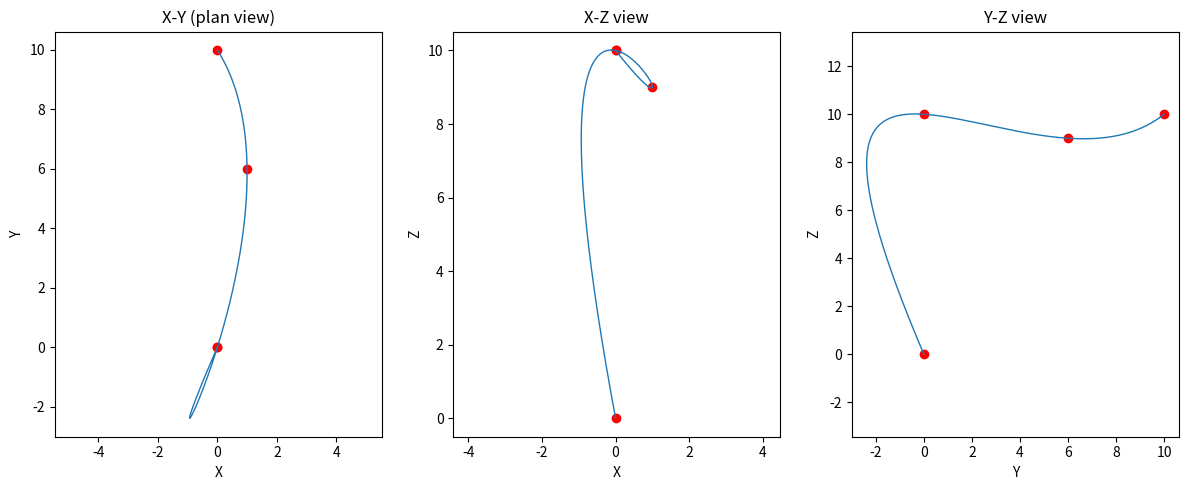
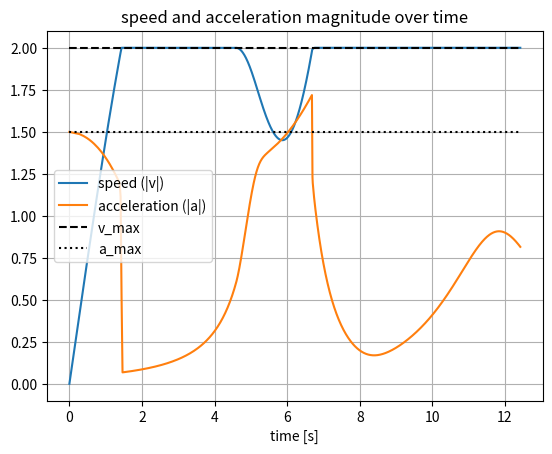

These figures' Python source, in order:
#!/usr/bin/env python3
import numpy as np
from scipy.interpolate import CubicSpline
import matplotlib.pyplot as plt

# ------------------------
# User settings
# ------------------------
waypoints = np.array([
    [0.0, 0.0, 0.0],
    [0.0, 0.0, 10.0],
    [1.0, 6.0, 9.0],
    [0.0, 10.0, 10.0],

])
v_max = 2.0   # [units/s] max linear speed
a_max = 1.5   # [units/s^2] max linear acceleration
N = 1000      # number of samples along spline
EPS_SDOT = 1e-3  # minimum allowed s_dot to avoid div-by-zero (raised slightly)

# ------------------------
# 1) parameterize by cumulative chord length (s)
# ------------------------
n_wp = len(waypoints)
distances = np.zeros(n_wp)
for i in range(1, n_wp):
    distances[i] = distances[i-1] + np.linalg.norm(waypoints[i] - waypoints[i-1])
s_total = distances[-1]

# cubic splines for each coordinate (param = s)
cs_x = CubicSpline(distances, waypoints[:, 0])
cs_y = CubicSpline(distances, waypoints[:, 1])
cs_z = CubicSpline(distances, waypoints[:, 2])

# ------------------------
# 2) sample spline and derivatives w.r.t s
# ------------------------
s_sample = np.linspace(0.0, s_total, N)
dx_ds = cs_x.derivative()(s_sample)
dy_ds = cs_y.derivative()(s_sample)
dz_ds = cs_z.derivative()(s_sample)
d2x_ds2 = cs_x.derivative(2)(s_sample)
d2y_ds2 = cs_y.derivative(2)(s_sample)
d2z_ds2 = cs_z.derivative(2)(s_sample)

# magnitude of tangent (|p'(s)|) and curvature-like magnitude (|p''(s)|)
tangent_mag = np.sqrt(dx_ds**2 + dy_ds**2 + dz_ds**2)   # |p'(s)|
p2_mag = np.sqrt(d2x_ds2**2 + d2y_ds2**2 + d2z_ds2**2)   # |p''(s)|

# numerical protection (avoid exact zeros)
tangent_mag = np.maximum(tangent_mag, 1e-8)
p2_mag = np.maximum(p2_mag, 1e-12)

# ------------------------
# 3) compute conservative local s_dot_max(s)
# ------------------------
s_dot_from_v = v_max / tangent_mag
s_dot_from_a = np.sqrt(np.maximum(a_max / p2_mag, 0.0))
s_dot_max = np.minimum(s_dot_from_v, s_dot_from_a)
s_dot_max = np.maximum(s_dot_max, EPS_SDOT)

# ------------------------
# 4) forward-backward pass to enforce acceleration limits along s
#    using local tangential acceleration limit that accounts for curvature
# ------------------------
s_dot_fb = np.zeros_like(s_sample)
s_dot_fb[0] = 0.0  # start from rest

# forward pass
for i in range(1, N):
    ds = s_sample[i] - s_sample[i-1]
    s_dot_prev = s_dot_fb[i-1]
    a_t_sq = np.maximum(a_max**2 - (s_dot_prev**4) * (p2_mag[i-1]**2), 0.0)
    a_t_local = np.sqrt(a_t_sq) / tangent_mag[i-1]
    reachable = np.sqrt(s_dot_prev**2 + 2.0 * a_t_local * ds)
    s_dot_fb[i] = min(reachable, s_dot_max[i])

# backward pass
for i in range(N-2, -1, -1):
    ds = s_sample[i+1] - s_sample[i]
    s_dot_next = s_dot_fb[i+1]
    a_t_sq = np.maximum(a_max**2 - (s_dot_next**4) * (p2_mag[i+1]**2), 0.0)
    a_t_local = np.sqrt(a_t_sq) / tangent_mag[i+1]
    reachable = np.sqrt(s_dot_next**2 + 2.0 * a_t_local * ds)
    s_dot_fb[i] = min(s_dot_fb[i], reachable)

# ensure no very small zeros (practical floor)
s_dot_fb = np.maximum(s_dot_fb, EPS_SDOT)

# ------------------------
# 5) compute time profile using trapezoidal rule per segment:
#    dt_i = 2 * ds / (s_dot_i + s_dot_{i+1})
#    this avoids division by near-zero when one endpoint has s_dot ~ 0
# ------------------------
ds_array = np.diff(s_sample)
den = s_dot_fb[:-1] + s_dot_fb[1:]
den = np.maximum(den, 2.0 * EPS_SDOT)  # avoid tiny denominators
dt = 2.0 * ds_array / den
# guard tiny/negative dt (shouldn't happen)
dt = np.maximum(dt, 1e-12)
t_profile = np.concatenate(([0.0], np.cumsum(dt)))

# ------------------------
# 6) compute pos, vel, acc in world frame
# ------------------------
pos = np.vstack([cs_x(s_sample), cs_y(s_sample), cs_z(s_sample)]).T
s_dot = s_dot_fb
# s_ddot: derivative of s_dot with respect to time (t_profile may be non-uniform)
s_ddot = np.gradient(s_dot, t_profile)

# world velocities and accelerations (chain rule)
vel = np.vstack([dx_ds * s_dot, dy_ds * s_dot, dz_ds * s_dot]).T
acc = np.vstack([
    d2x_ds2 * s_dot**2 + dx_ds * s_ddot,
    d2y_ds2 * s_dot**2 + dy_ds * s_ddot,
    d2z_ds2 * s_dot**2 + dz_ds * s_ddot
]).T

vel_mag = np.linalg.norm(vel, axis=1)
acc_mag = np.linalg.norm(acc, axis=1)

# ------------------------
# 7) verification (print maxima)
# ------------------------
print(f"Total time: {t_profile[-1]:.6f} s")
print(f"max linear speed observed: {vel_mag.max():.6f}  (v_max = {v_max})")
print(f"max linear accel observed: {acc_mag.max():.6f}  (a_max = {a_max})")

# ------------------------
# 8) plotting (2D projections and v/a)
# ------------------------
plt.figure(figsize=(12, 5))

plt.subplot(1, 3, 1)
plt.plot(pos[:, 0], pos[:, 1], '-', linewidth=1)
plt.scatter(waypoints[:, 0], waypoints[:, 1], c='r')
plt.xlabel('X'); plt.ylabel('Y'); plt.title('X-Y (plan view)'); plt.axis('equal')

plt.subplot(1, 3, 2)
plt.plot(pos[:, 0], pos[:, 2], '-', linewidth=1)
plt.scatter(waypoints[:, 0], waypoints[:, 2], c='r')
plt.xlabel('X'); plt.ylabel('Z'); plt.title('X-Z view'); plt.axis('equal')

plt.subplot(1, 3, 3)
plt.plot(pos[:, 1], pos[:, 2], '-', linewidth=1)
plt.scatter(waypoints[:, 1], waypoints[:, 2], c='r')
plt.xlabel('Y'); plt.ylabel('Z'); plt.title('Y-Z view'); plt.axis('equal')

plt.tight_layout()
plt.show()

plt.figure()
plt.plot(t_profile, vel_mag, label='speed (|v|)')
plt.plot(t_profile, acc_mag, label='acceleration (|a|)')
plt.hlines(v_max, t_profile[0], t_profile[-1], colors='k', linestyles='dashed', label='v_max')
plt.hlines(a_max, t_profile[0], t_profile[-1], colors='k', linestyles='dotted', label='a_max')
plt.xlabel('time [s]'); plt.legend(); plt.title('speed and acceleration magnitude over time')
plt.grid(True)
plt.show()
